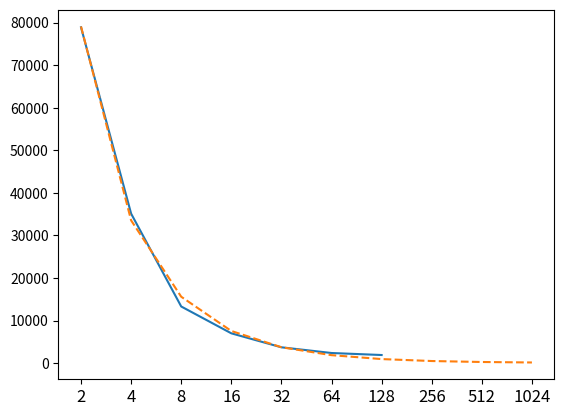

This figure's Python source:
from scipy.optimize import least_squares
import numpy as np
import matplotlib.pyplot as plt

def sample_y(theta, t):
    # this is a logistic function
    return theta[0] / (1 + np.exp(- theta[1] * (t - theta[2])))

ts = np.linspace(0, 1)
K = 1; r = 10; t0 = 0.5; noise = 0.1
raw_y = sample_y([K, r, t0], ts) + noise * np.random.rand(ts.shape[0])
#print(raw_y)

def sample_fun(theta):
    return sample_y(theta, ts) - raw_y

def ls_sample():

    # train the model
    theta0 = [1,2,3]
    res1 = least_squares(sample_fun, theta0)

    print(res1.x)

    f_predicted = sample_y(res1.x, ts)

    fig, ax = plt.subplots()

    ax.plot(raw_y)
    ax.plot(f_predicted)

    plt.savefig("sample.png",bbox_inches='tight')


# x is procs number
# theta are other parameters

def rr_model_temp1(theta, proc_num):
    return theta[0]*pow(theta[1],-proc_num)

def rr_model_temp2(theta, proc_num):
    print("temp2 coeff:", theta[2],theta[3],theta[4])
    return (theta[2]*pow(proc_num,2)+theta[3]*proc_num+theta[4])

def rr_model(theta, proc_num):
    # x times this equation as a minimal value
    # when there is constant term, after times x this becomes increase
    #valueList=[0]*len(proc_num)
    #for idx,p in enumerate(proc_num):
    #    if idx>5:
    #        valueList[idx]=(theta[0]/(p+theta[1])) + theta[2]
    #    else:
    #        valueList[idx]=(theta[0]/(p+theta[1]))
    #return valueList
    #return theta[0]*pow(theta[1],-proc_num) + theta[2]

    # this looks good and is similar to the actual value
    return theta[0]/(theta[1]+proc_num)+theta[2]
    
    #this is the most accurate one(the extra term is a 1/one)
    #return theta[0]/proc_num + theta[1]
    #return theta[0]*pow(theta[1],-proc_num)+theta[2]
    #return theta[0]*pow(theta[1],-proc_num)+theta[2]/proc_num + theta[3]
    #return theta[0]*pow(theta[1],-proc_num)+(theta[2]*pow(proc_num,2)+theta[3]*proc_num+theta[4])
    #return theta[0]+theta[1]*proc_num+theta[2]*pow(proc_num,2)
    #return theta[0]*pow(theta[1],-proc_num)+ theta[2] / (1 + np.exp(-(proc_num - theta[3])))
    #return theta[0]*pow(theta[1],-proc_num)+ theta[2] / (1 + np.exp(theta[3]*(proc_num - theta[4])))
    
def rr_fun(theta):
    proc_num=np.array([2,4,8,16,32,64,128])
    raw_y=np.array([78901.10938,35120.34375,13301.74219,6998.071777,3714.635742,2373.825195,1900.957275])
    #proc_num=np.array([2,4,64,128])
    #raw_y=np.array([28414.811,15635.19,1474.82,820.71])
    #raw_y=np.log(raw_y)
    return rr_model(theta, proc_num) - raw_y

def ls_render_resources():
    theta0 = [2,1,2]
    #theta0 = [1.0,2]
    #theta0 = [1,2]
    #theta0 = [1,2]
    #theta0 = [1,2,3]
    #theta0 = [1,2,3,4]
    res1 = least_squares(rr_fun, theta0)
    print(res1.x)
    proc_num=np.array([2,4,8,16,32,64,128,256,512,1024])
    rr_predicted = rr_model(res1.x, proc_num)
    


    fig, ax = plt.subplots()
    dist = 1.0
    offset=0
    xindex=[]
    for i in range (0,10):
        xindex.append(offset+i*dist)
    ax.set_xticks(xindex)

    ax.set_xticklabels(('2','4','8','16','32','64','128','256','512','1024'), fontsize='large')

    #ax.plot(raw_y)
    rr_raw_y=np.array([78901.10938,35120.34375,13301.74219,6998.071777,3714.635742,2373.825195,1900.957275])
    #rr_raw_y=np.log(rr_raw_y)
    ax.plot(rr_raw_y)
    ax.plot(rr_predicted,linestyle='--')

    # check results
    #temp_results=rr_model_temp2(res1.x, proc_num)
    #print(temp_results)
    #ax.plot(temp_results,linestyle='-.')
    
    plt.savefig("cost.png",bbox_inches='tight')

    return


if __name__ == "__main__":
    #ls_sample()
    ls_render_resources()
